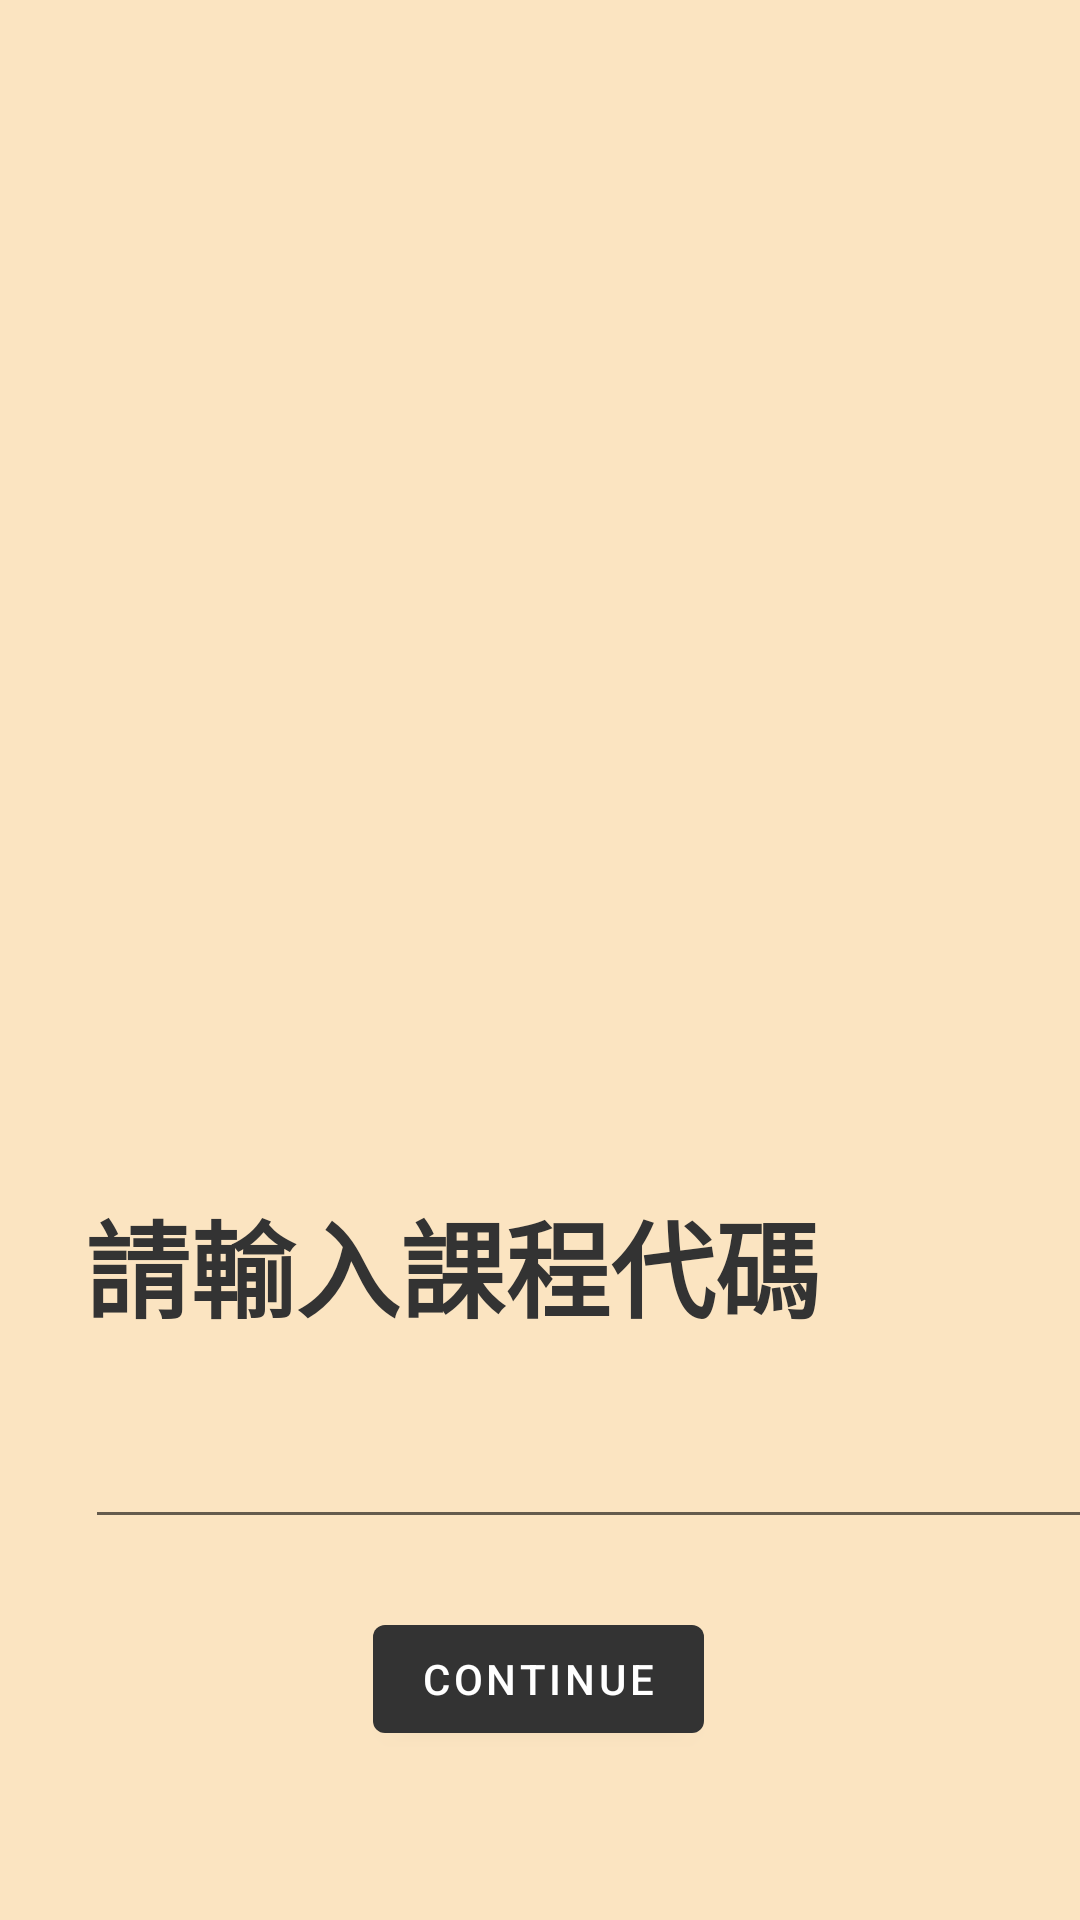

Here is an Android app screen rendered from its layout file. Give the layout XML and the strings, colors and styles it references.
<!-- AndroidManifest.xml: application theme Theme.ProjectCheckInApp -->
<!-- res/layout/fragment_inputcoursecode.xml -->
<?xml version="1.0" encoding="utf-8"?>
<androidx.constraintlayout.widget.ConstraintLayout xmlns:android="http://schemas.android.com/apk/res/android"
    xmlns:app="http://schemas.android.com/apk/res-auto"
    xmlns:tools="http://schemas.android.com/tools"
    android:layout_width="match_parent"
    android:layout_height="match_parent"
    android:background="@color/skin"
    android:textAlignment="center">

    <ImageView
        android:id="@+id/imageView8"
        android:layout_width="400dp"
        android:layout_height="433dp"
        android:layout_marginStart="2dp"
        android:layout_marginEnd="2dp"
        android:layout_marginBottom="364dp"
        app:layout_constraintBottom_toBottomOf="parent"
        app:layout_constraintEnd_toEndOf="parent"
        app:layout_constraintHorizontal_bias="1.0"
        app:layout_constraintStart_toStartOf="parent"
        app:layout_constraintTop_toTopOf="parent"
        app:layout_constraintVertical_bias="0.216"
        app:srcCompat="@drawable/inputcode" />

    <EditText
        android:id="@+id/txt_stuA_cord"
        android:layout_width="360dp"
        android:layout_height="63dp"
        android:layout_marginTop="3dp"
        android:autofillHints="如. 100001"
        android:ems="10"
        android:inputType="textPersonName"
        android:textColor="@color/gray"
        app:layout_constraintEnd_toEndOf="parent"
        app:layout_constraintHorizontal_bias="0.0"
        app:layout_constraintStart_toStartOf="@+id/textView16"
        app:layout_constraintTop_toBottomOf="@+id/textView16" />

    <TextView
        android:id="@+id/textView16"
        android:layout_width="wrap_content"
        android:layout_height="wrap_content"
        android:layout_marginStart="10dp"
        android:layout_marginTop="396dp"
        android:layout_marginEnd="10dp"
        android:text="@string/stdInputCode_title"
        android:textColor="@color/drakgray"
        android:textSize="35sp"
        android:textStyle="bold"
        app:layout_constraintEnd_toEndOf="parent"
        app:layout_constraintHorizontal_bias="0.192"
        app:layout_constraintStart_toStartOf="parent"
        app:layout_constraintTop_toTopOf="parent" />

    <Button
        android:id="@+id/btn_continue"
        android:layout_width="wrap_content"
        android:layout_height="wrap_content"
        android:text="@string/stdInputCode_continue"
        app:layout_constraintBottom_toBottomOf="parent"
        app:layout_constraintEnd_toEndOf="parent"
        app:layout_constraintHorizontal_bias="0.498"
        app:layout_constraintStart_toStartOf="parent"
        app:layout_constraintTop_toBottomOf="@+id/txt_stuA_cord"
        app:layout_constraintVertical_bias="0.285" />

    <TextView
        android:id="@+id/txtStuAErrorMesg"
        android:layout_width="wrap_content"
        android:layout_height="wrap_content"
        android:layout_marginBottom="48dp"
        android:text="@string/Std_input_code"
        android:textColor="@color/red"
        android:textSize="16sp"
        android:visibility="invisible"
        app:layout_constraintBottom_toBottomOf="@+id/btn_continue"
        app:layout_constraintEnd_toEndOf="parent"
        app:layout_constraintStart_toStartOf="parent" />

</androidx.constraintlayout.widget.ConstraintLayout>
<!-- resources referenced by this layout -->
<resources>
  <color name="drakgray">#333333</color>
  <color name="gray">#ffcccccc</color>
  <color name="red">#D9001B</color>
  <color name="skin">#FBE4C1</color>
  <string name="Std_input_code">新增失敗 請確認代碼是否正確</string>
  <string name="stdInputCode_continue">Continue</string>
  <string name="stdInputCode_title">請輸入課程代碼</string>
  <style name="Theme.ProjectCheckInApp" parent="Theme.MaterialComponents.DayNight.DarkActionBar">
          
          <item name="colorPrimary">@color/drakgray</item>
          <item name="colorPrimaryVariant">@color/drakgray</item>
          <item name="colorOnPrimary">@color/white</item>
          
          <item name="colorSecondary">@color/teal_200</item>
          <item name="colorSecondaryVariant">@color/teal_700</item>
          <item name="colorOnSecondary">@color/black</item>
          
          <item name="android:statusBarColor">?attr/colorPrimaryVariant</item>
          
      </style>
  <color name="white">#FFFFFFFF</color>
  <color name="teal_200">#FF03DAC5</color>
  <color name="teal_700">#FF018786</color>
  <color name="black">#FF000000</color>
</resources>
